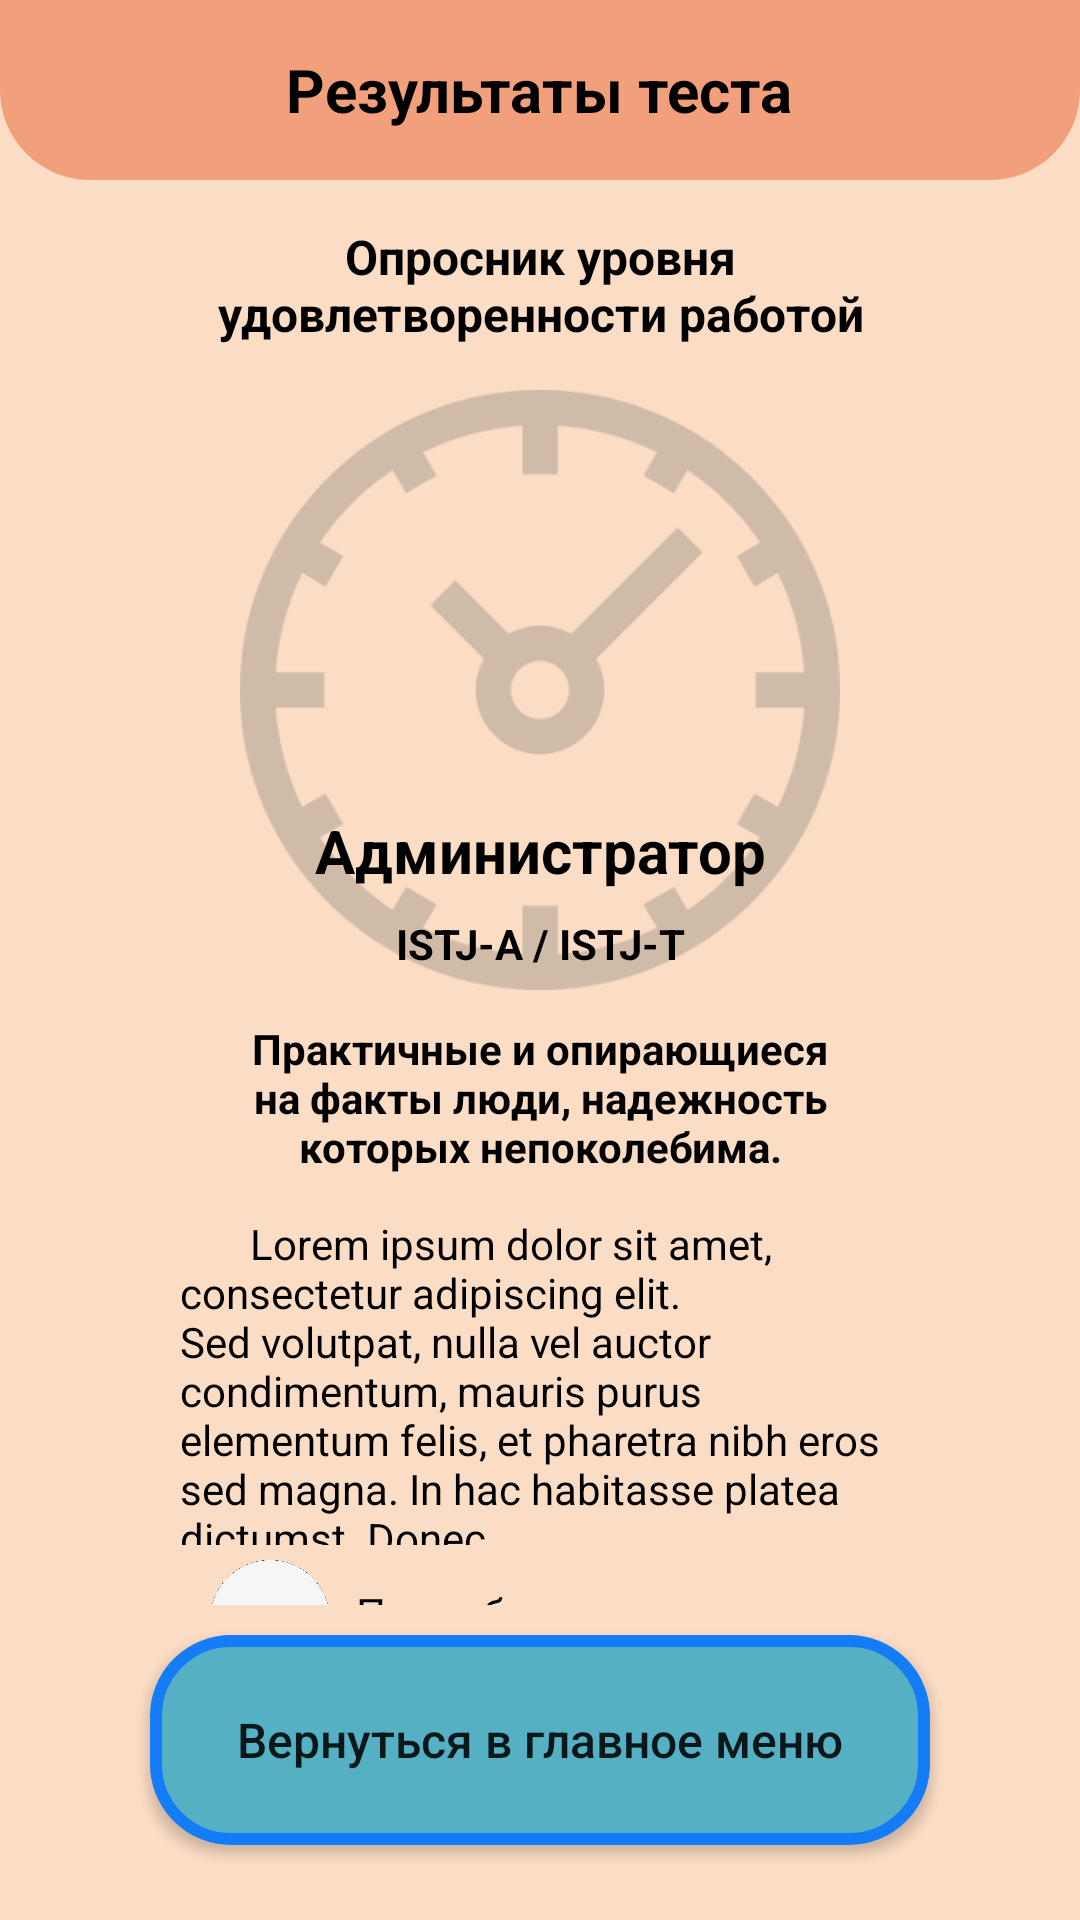

Reconstruct the res/layout file that produces this screen, plus the resources it refers to.
<!-- AndroidManifest.xml: application theme Theme.PsychologicalTestsKnowYourself -->
<!-- res/layout/activity_result_without_diagram.xml -->
<?xml version="1.0" encoding="utf-8"?>
<androidx.constraintlayout.widget.ConstraintLayout xmlns:android="http://schemas.android.com/apk/res/android"
    xmlns:app="http://schemas.android.com/apk/res-auto"
    xmlns:tools="http://schemas.android.com/tools"
    android:layout_width="match_parent"
    android:layout_height="match_parent"
    tools:context=".activities.ResultActivity"
    android:background="@color/mainColor">

    <FrameLayout
        android:id="@+id/topPanel"
        android:layout_width="match_parent"
        android:layout_height="60dp"
        android:background="@drawable/bg_top"
        app:layout_constraintEnd_toEndOf="parent"
        app:layout_constraintStart_toStartOf="parent"
        app:layout_constraintTop_toTopOf="parent">

        <TextView
            android:layout_width="wrap_content"
            android:layout_height="wrap_content"
            android:layout_gravity="center"
            android:text="Результаты теста"
            android:textStyle="bold"
            android:textSize="20sp"
            android:textColor="@color/black"
            />

    </FrameLayout>

    <TextView
        android:id="@+id/textTitle"
        android:layout_width="250dp"
        android:layout_height="50dp"
        android:gravity="center"
        android:maxLines="3"
        android:text="@string/test1OfCareer"
        android:textColor="@color/black"
        android:layout_marginTop="10dp"
        android:textSize="16sp"
        android:textStyle="bold"
        app:layout_constraintEnd_toEndOf="parent"
        app:layout_constraintStart_toStartOf="parent"
        app:layout_constraintTop_toBottomOf="@+id/topPanel" />

    <androidx.appcompat.widget.AppCompatButton
        android:id="@+id/backToTests"
        android:layout_width="match_parent"
        android:layout_height="70dp"
        android:layout_marginStart="50dp"
        android:layout_marginEnd="50dp"
        android:layout_marginBottom="25dp"
        android:background="@drawable/optionbtn_bg"
        android:text="Вернуться в главное меню"
        android:textAllCaps="false"
        android:textSize="16sp"
        app:layout_constraintStart_toStartOf="parent"
        app:layout_constraintEnd_toEndOf="parent"
        app:layout_constraintBottom_toBottomOf="parent" />

    <FrameLayout
        android:layout_width="match_parent"
        android:layout_height="0dp"
        android:layout_marginBottom="10dp"
        app:layout_constraintBottom_toTopOf="@+id/backToTests"
        app:layout_constraintEnd_toEndOf="parent"
        app:layout_constraintStart_toStartOf="parent"
        app:layout_constraintTop_toBottomOf="@+id/textTitle">

        <ImageView
            android:layout_width="200dp"
            android:layout_height="200dp"
            android:layout_gravity="center|top"
            android:layout_marginTop="10dp"
            android:src="@drawable/ic_clock" />

        <FrameLayout
            android:id="@+id/textResultAll"
            android:layout_width="match_parent"
            android:layout_height="wrap_content"
            android:layout_gravity="center"
            android:padding="15dp"
            android:layout_marginTop="90dp"
            android:layout_marginStart="25dp"
            android:layout_marginEnd="25dp"
            android:background="@drawable/bg_choose_test"
            >

            <TextView
                android:id="@+id/mainResult"
                android:layout_width="match_parent"
                android:layout_height="wrap_content"
                android:text="Администратор"
                android:textColor="@color/black"
                android:layout_gravity="center|top"
                android:gravity="center"
                android:textStyle="bold"
                android:textSize="20sp"
                />

            <TextView
                android:id="@+id/main2Result"
                android:layout_width="match_parent"
                android:layout_height="wrap_content"
                android:layout_marginTop="35dp"
                android:layout_gravity="center|top"
                android:textStyle="bold"
                android:textColor="@color/black"
                android:text="ISTJ-A / ISTJ-T"
                android:gravity="center"
                />

            <TextView
                android:id="@+id/main3Result"
                android:layout_width="match_parent"
                android:layout_height="wrap_content"
                android:layout_marginTop="70dp"
                android:textColor="@color/black"
                android:layout_gravity="center|top"
                android:gravity="center"
                android:layout_marginStart="30dp"
                android:layout_marginEnd="30dp"
                android:textStyle="bold"
                android:text="Практичные и опирающиеся на факты люди, надежность которых непоколебима."
                />


            <TextView
                android:id="@+id/textResult"
                android:layout_width="match_parent"
                android:layout_height="wrap_content"
                android:layout_gravity="center|top"
                android:layout_marginTop="135dp"
                android:layout_marginStart="20dp"
                android:layout_marginEnd="20dp"
                android:gravity="center|start"
                android:text="       Lorem ipsum dolor sit amet, consectetur adipiscing elit. Sed volutpat, nulla vel auctor condimentum, mauris purus elementum felis, et pharetra nibh eros sed magna. In hac habitasse platea dictumst. Donec . . ."
                android:textColor="@color/black"
                android:layout_marginBottom="50dp"
                />

            <FrameLayout
                android:id="@+id/moreBtn"
                android:layout_width="150dp"
                android:layout_height="wrap_content"
                android:layout_marginStart="30dp"
                android:layout_marginTop="250dp"
                android:layout_marginBottom="10dp"
                >

                <ImageView
                    android:layout_width="40dp"
                    android:layout_height="40dp"
                    android:src="@drawable/ic_more"
                    />

                <TextView
                    android:layout_width="wrap_content"
                    android:layout_height="wrap_content"
                    android:layout_gravity="center"
                    android:gravity="start"
                    android:layout_marginStart="10dp"
                    android:text="Подробнее"
                    android:textColor="@color/black"
                    />

            </FrameLayout>

        </FrameLayout>


    </FrameLayout>


</androidx.constraintlayout.widget.ConstraintLayout>
<!-- resources referenced by this layout -->
<resources>
  <color name="black">#FF000000</color>
  <color name="mainColor">#FBDCC4</color>
  <!-- drawable bg_top (drawable) -->
  <?xml version="1.0" encoding="utf-8"?>
  <shape xmlns:android="http://schemas.android.com/apk/res/android"
      android:shape="rectangle">
  
      <solid android:color="#F2A07B"/>
      <corners android:bottomRightRadius="30dp"
          android:bottomLeftRadius="30dp"/>
  
  </shape>
  <!-- drawable ic_clock: png bitmap (drawable, 21627 bytes) -->
  <!-- drawable ic_more: png bitmap (drawable, 15661 bytes) -->
  <!-- drawable optionbtn_bg (drawable) -->
  <?xml version="1.0" encoding="utf-8"?>
  <shape xmlns:android="http://schemas.android.com/apk/res/android"
      android:shape="rectangle">
  
      <solid android:color="#55B0C3"/>
      <corners android:radius="25dp"/>
      <stroke android:color="#147CF6"
          android:width="4dp"/>
  
  </shape>
  <string name="test1OfCareer">Опросник уровня удовлетворенности работой</string>
  <style name="Theme.PsychologicalTestsKnowYourself" parent="Theme.MaterialComponents.DayNight.NoActionBar">
          
          <item name="colorPrimary">@color/purple_500</item>
          <item name="colorPrimaryVariant">@color/purple_700</item>
          
          <item name="colorSecondary">@color/teal_200</item>
          <item name="colorSecondaryVariant">@color/teal_700</item>
          <item name="colorOnSecondary">@color/black</item>
          
          <item name="android:statusBarColor">#BA959A</item>
          
      </style>
  <color name="purple_500">#FF6200EE</color>
  <color name="purple_700">#FF3700B3</color>
  <color name="teal_200">#FF03DAC5</color>
  <color name="teal_700">#FF018786</color>
</resources>
